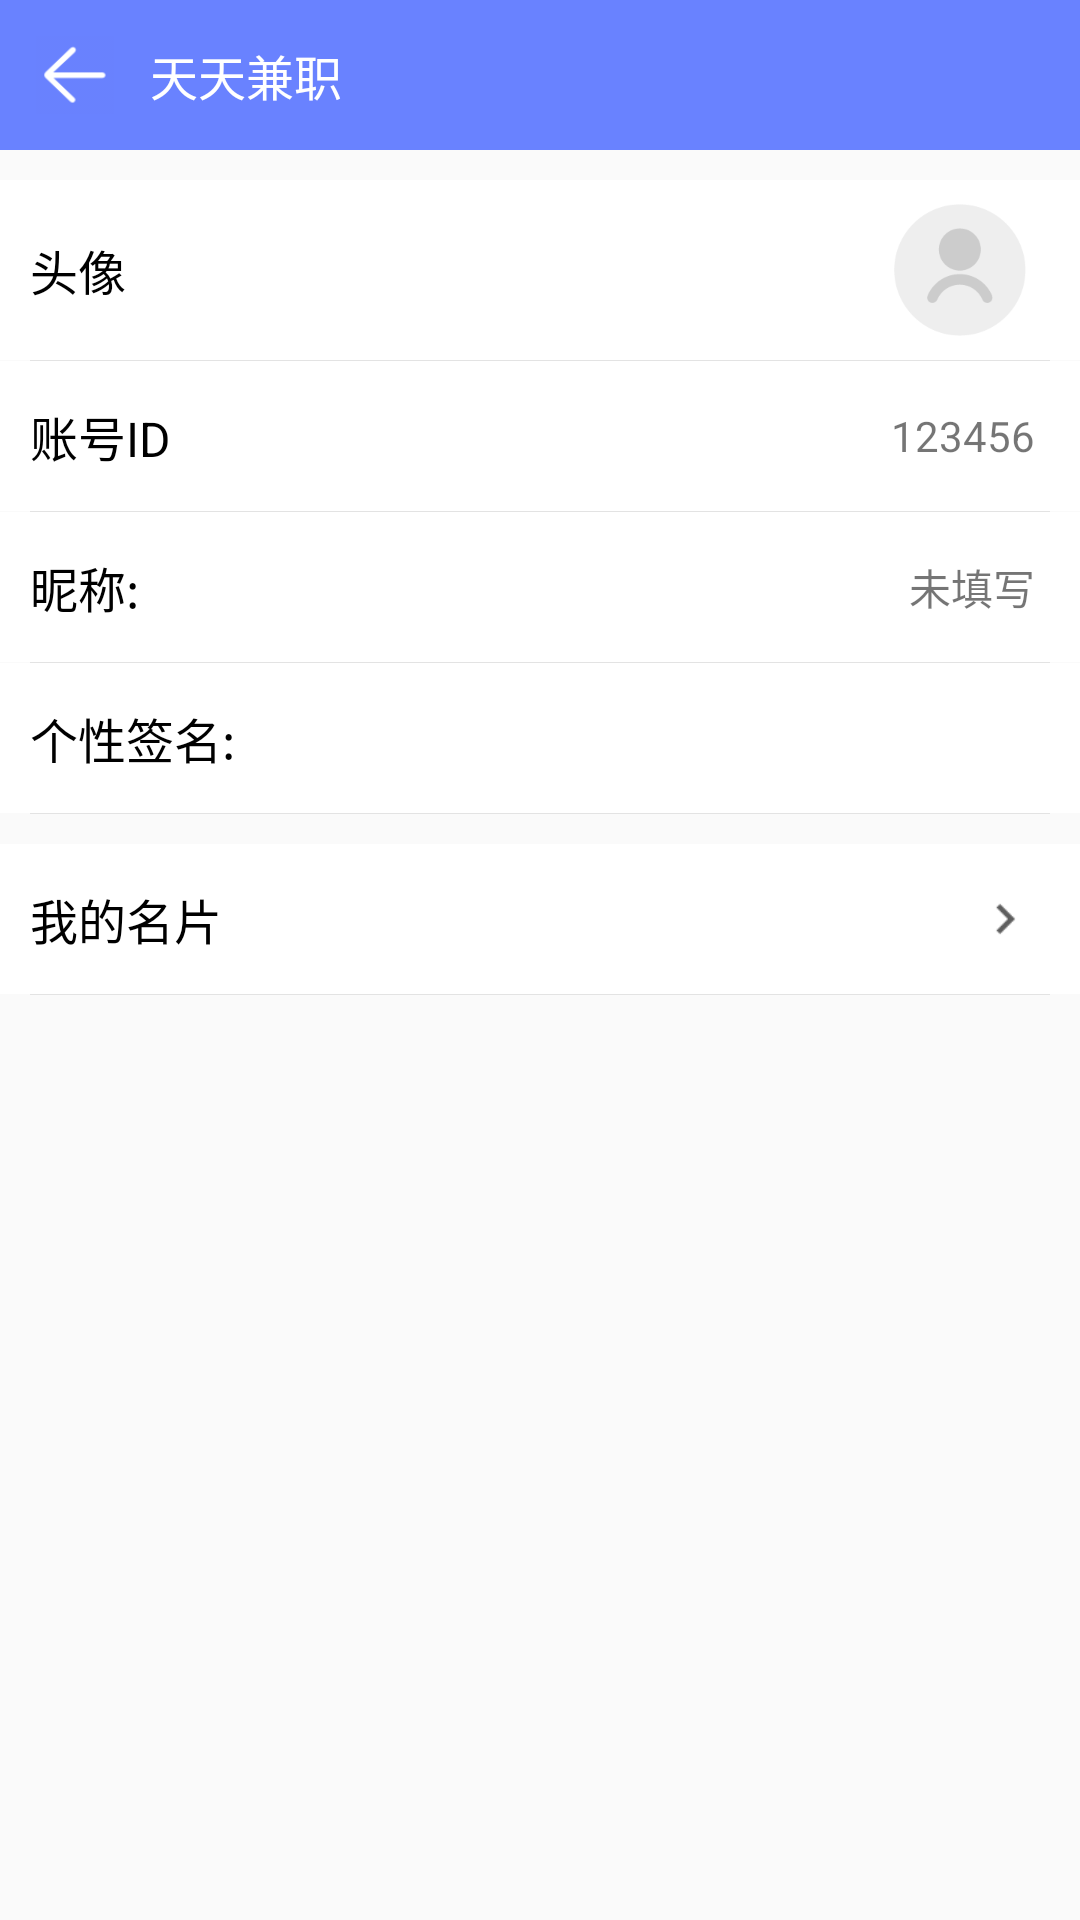

Here is an Android app screen rendered from its layout file. Give the layout XML and the strings, colors and styles it references.
<!-- AndroidManifest.xml: application theme AppTheme -->
<!-- res/layout/activity_my_info.xml -->
<?xml version="1.0" encoding="utf-8"?>
<LinearLayout xmlns:android="http://schemas.android.com/apk/res/android"
    xmlns:tools="http://schemas.android.com/tools"
    android:layout_width="match_parent"
    android:layout_height="match_parent"
    tools:context="com.xmsj.tiantianjianzhi.ui.Activity.MyInfoActivity"
    android:orientation="vertical">
    <include layout="@layout/main_title_bar"/>
    <LinearLayout
        android:layout_width="match_parent"
        android:layout_height="match_parent"
        android:orientation="vertical"
        android:layout_marginTop="10dp">
        <RelativeLayout
            android:id="@+id/rl_modify_user_head"
            android:layout_width="match_parent"
            android:layout_height="60dp"
            android:padding="5dp"
            android:background="@drawable/bg_btn_selector">
            <TextView
                android:layout_width="wrap_content"
                android:layout_height="wrap_content"
                android:text="头像"
                android:textSize="16sp"
                android:textColor="@color/black"
                android:paddingLeft="5dp"
                android:layout_centerVertical="true"/>
            <ImageView
                android:id="@+id/iv_user_head"
                android:layout_width="50dp"
                android:layout_height="50dp"
                android:src="@mipmap/icon_user_head"
                android:layout_marginRight="10dp"
                android:layout_alignParentRight="true"
                android:layout_centerVertical="true"
                />
        </RelativeLayout>
        <View
            android:layout_width="match_parent"
            android:layout_height="0.1dp"
            android:background="@color/gray_cc"
            android:layout_marginLeft="10dp"
            android:layout_marginRight="10dp"/>
        <RelativeLayout
            android:id="@+id/rl_id"
            android:layout_width="match_parent"
            android:layout_height="50dp"
            android:padding="5dp"
            android:background="@drawable/bg_btn_selector">
            <TextView
                android:layout_width="wrap_content"
                android:layout_height="wrap_content"
                android:text="账号ID"
                android:textSize="16sp"
                android:textColor="@color/black"
                android:paddingLeft="5dp"
                android:layout_centerVertical="true"/>
            <TextView
                android:id="@+id/tv_username"
                android:layout_width="wrap_content"
                android:layout_height="wrap_content"
                android:text="123456"
                android:layout_alignParentRight="true"
                android:layout_marginRight="10dp"
                android:layout_centerVertical="true"/>
        </RelativeLayout>
        <View
            android:layout_width="match_parent"
            android:layout_height="0.1dp"
            android:background="@color/gray_cc"
            android:layout_marginLeft="10dp"
            android:layout_marginRight="10dp"/>
        <RelativeLayout
            android:id="@+id/rl_modify_user_nick"
            android:layout_width="match_parent"
            android:layout_height="50dp"
            android:padding="5dp"
            android:background="@drawable/bg_btn_selector">
            <TextView
                android:layout_width="wrap_content"
                android:layout_height="wrap_content"
                android:text="昵称:"
                android:textSize="16sp"
                android:textColor="@color/black"
                android:paddingLeft="5dp"
                android:layout_centerVertical="true"/>
            <TextView
                android:id="@+id/tv_nick"
                android:layout_width="wrap_content"
                android:layout_height="wrap_content"
                android:text="未填写"
                android:layout_alignParentRight="true"
                android:layout_marginRight="10dp"
                android:layout_centerVertical="true"/>
        </RelativeLayout>
        <View
            android:layout_width="match_parent"
            android:layout_height="0.1dp"
            android:background="@color/gray_cc"
            android:layout_marginLeft="10dp"
            android:layout_marginRight="10dp"/>
        <RelativeLayout
            android:id="@+id/rl_modify_user_motto"
            android:layout_width="match_parent"
            android:layout_height="50dp"
            android:padding="5dp"
            android:background="@drawable/bg_btn_selector">
            <TextView
                android:id="@+id/tv_motto11"
                android:layout_width="wrap_content"
                android:layout_height="wrap_content"
                android:text="个性签名:"
                android:textSize="16sp"
                android:textColor="@color/black"
                android:paddingLeft="5dp"
                android:layout_centerVertical="true"/>
            <TextView
                android:id="@+id/tv_motto"
                android:layout_width="wrap_content"
                android:layout_height="wrap_content"
                android:text=""
                android:maxLines="1"
                android:textSize="15sp"
                android:layout_marginLeft="10dp"
                android:layout_toRightOf="@+id/tv_motto11"
                android:layout_alignParentRight="true"
                android:layout_marginRight="10dp"
                android:layout_centerVertical="true"/>
        </RelativeLayout>
        <View
            android:layout_width="match_parent"
            android:layout_height="0.1dp"
            android:background="@color/gray_cc"
            android:layout_marginLeft="10dp"
            android:layout_marginRight="10dp"/>
        <RelativeLayout
            android:id="@+id/rl_to_mydata"
            android:layout_width="match_parent"
            android:layout_height="50dp"
            android:padding="5dp"
            android:layout_marginTop="10dp"
            android:background="@drawable/bg_btn_selector">
            <TextView
                android:layout_width="wrap_content"
                android:layout_height="wrap_content"
                android:text="我的名片"
                android:textSize="16sp"
                android:textColor="@color/black"
                android:paddingLeft="5dp"
                android:layout_centerVertical="true"/>
            <ImageView
                android:layout_width="20dp"
                android:layout_height="20dp"
                android:src="@drawable/right"
                android:layout_alignParentRight="true"
                android:layout_marginRight="10dp"
                android:layout_centerVertical="true"/>
        </RelativeLayout>
        <View
            android:layout_width="match_parent"
            android:layout_height="0.1dp"
            android:background="@color/gray_cc"
            android:layout_marginLeft="10dp"
            android:layout_marginRight="10dp"/>

    </LinearLayout>

</LinearLayout>
<!-- res/layout/main_title_bar.xml (included above) -->
<?xml version="1.0" encoding="utf-8"?>
<RelativeLayout
    xmlns:android="http://schemas.android.com/apk/res/android"
    android:layout_width="match_parent"
    android:layout_height="50dp"
    android:background="@color/colorAccent">
    <ImageView
        android:id="@+id/iv_back"
        android:layout_width="50dp"
        android:layout_height="50dp"
        android:src="@drawable/icon_back"
        android:padding="12dp"/>
    <TextView
        android:id="@+id/tv_title"
        android:layout_width="wrap_content"
        android:layout_height="wrap_content"
        android:text="@string/app_name"
        android:textColor="@color/white"
        android:textSize="16sp"
        android:layout_toRightOf="@id/iv_back"
        android:layout_centerVertical="true"/>
</RelativeLayout>
<!-- resources referenced by this layout -->
<resources>
  <color name="black">#000000</color>
  <color name="colorAccent">#6982ff</color>
  <color name="gray_cc">#e3e3e3</color>
  <color name="white">#FFFFFF</color>
  <!-- drawable bg_btn_selector (drawable) -->
  <?xml version="1.0" encoding="utf-8"?>
  <selector xmlns:android="http://schemas.android.com/apk/res/android">
      <item android:drawable="@color/gray_cc" android:state_pressed="true"/>
      <item android:drawable="@color/white"/>
  </selector>
  <!-- drawable icon_back: png bitmap (drawable, 968 bytes) -->
  <!-- drawable right: png bitmap (drawable, 166 bytes) -->
  <!-- mipmap icon_user_head: png bitmap (mipmap-xxxhdpi, 4753 bytes) -->
  <string name="app_name">天天兼职</string>
  <style name="AppTheme" parent="Theme.AppCompat.Light.NoActionBar">
          
          <item name="colorPrimary">@color/colorPrimary</item>
          <item name="colorPrimaryDark">@color/colorPrimaryDark</item>
          <item name="colorAccent">@color/colorAccent</item>
          <item name="android:listDivider">@drawable/divider_bg</item>
      </style>
  <color name="colorPrimary">#6982ff</color>
  <color name="colorPrimaryDark">#6982ff</color>
  <!-- drawable divider_bg (drawable) -->
  <?xml version="1.0" encoding="utf-8"?>
  <shape xmlns:android="http://schemas.android.com/apk/res/android" android:shape="rectangle">
      <solid android:color="@color/transparent"/>
      <size android:height="10dp"/>
  </shape>
  <color name="transparent">#00000000</color>
</resources>
